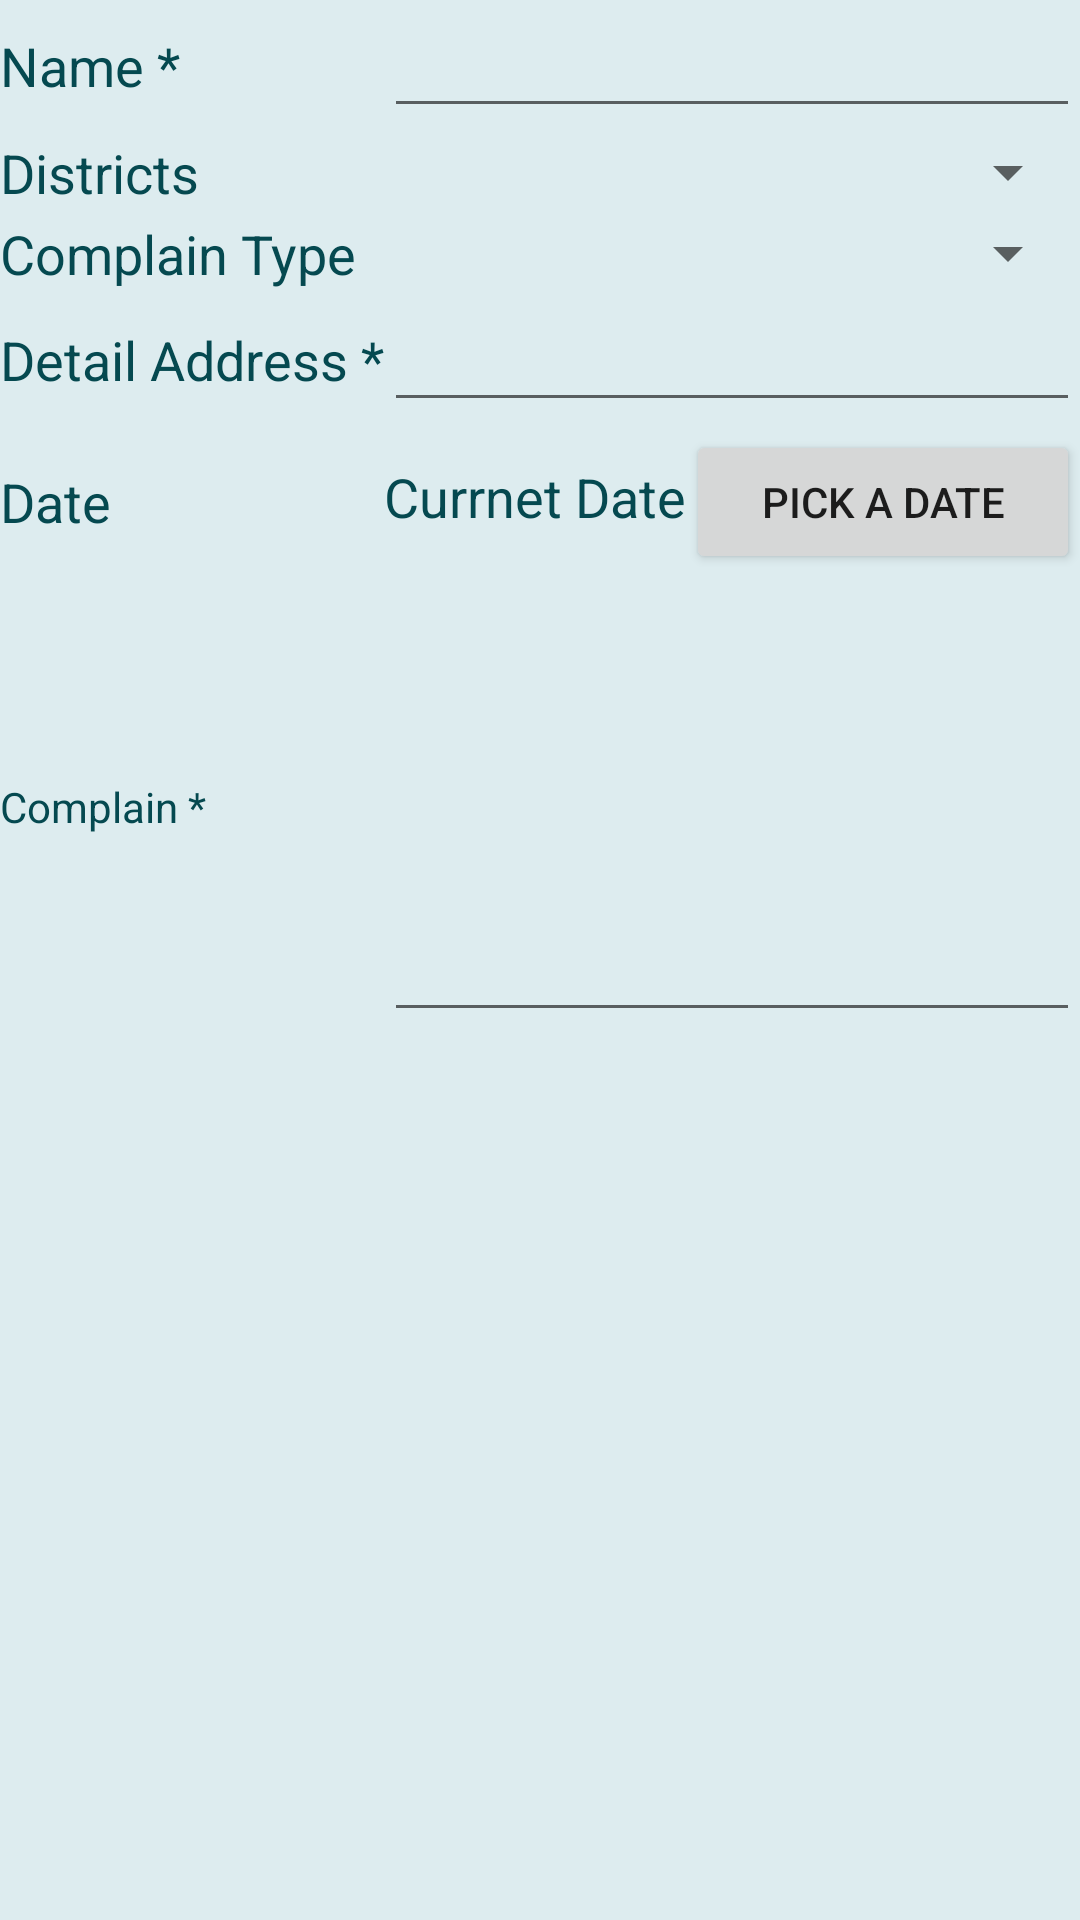

This screen was rendered from an Android layout file. Write that file and the resources it references.
<!-- AndroidManifest.xml: fallback theme Theme.MaterialComponents.DayNight.NoActionBar -->
<!-- res/layout/complainform.xml -->
<?xml version="1.0" encoding="utf-8"?>
<TableLayout xmlns:android="http://schemas.android.com/apk/res/android"
    style="@style/table" >

    <TableRow
        style="@style/row"
        android:layout_gravity="left"
        android:gravity="center_vertical" >

        <TextView
            android:id="@+id/tvName"
            android:layout_width="wrap_content"
            android:layout_height="wrap_content"
            android:textColor="#054950"
            android:text="Name *"
            android:textAppearance="?android:attr/textAppearanceMedium" 
             />

        <EditText
            android:id="@+id/etName"
            android:layout_width="match_parent"
            android:layout_height="wrap_content"
            android:inputType="text|textCapWords"
            android:layout_alignParentRight="true" >
        </EditText>    

    </TableRow>

    <TableRow style="@style/row" android:layout_gravity="left"
        android:gravity="center_vertical" >

        <TextView
            android:id="@+id/tvDistrict"
            android:layout_width="wrap_content"
            android:layout_height="wrap_content"
            android:layout_gravity="left|center_vertical"
            android:text="Districts"
            android:textAppearance="?android:attr/textAppearanceMedium"
            android:textColor="#054950" />

        <Spinner
            android:id="@+id/spDistrict"
            android:layout_width="match_parent"
            android:layout_height="wrap_content"
            android:layout_alignParentRight="true" >
        </Spinner>
    </TableRow>

    <TableRow style="@style/row" >

        <TextView
            android:id="@+id/tvComplain"
            android:layout_width="wrap_content"
            android:layout_height="wrap_content"
            android:textColor="#054950"
            android:layout_gravity="left|center_vertical"
            android:text="Complain Type"
            android:textAppearance="?android:attr/textAppearanceMedium"  
            />

        <Spinner
            android:id="@+id/spType"
            android:layout_width="match_parent"
            android:layout_height="wrap_content"
            android:layout_alignParentRight="true">
        </Spinner>
    </TableRow>

    <TableRow style="@style/row" >

        <TextView
            android:id="@+id/tvAdd"
            android:layout_width="wrap_content"
            android:layout_height="wrap_content"
            android:textColor="#054950"
            android:layout_gravity="left|center_vertical"
            android:text="Detail Address *"
            android:textAppearance="?android:attr/textAppearanceMedium" 
             />

        <EditText
            android:id="@+id/etAdd"
            android:layout_width="match_parent"
            android:layout_height="wrap_content"
            android:inputType="textPostalAddress"
            android:layout_alignParentRight="true" >
        </EditText>
    </TableRow>

    <TableRow
        style="@style/row"
        android:textAppearance="?android:attr/textAppearanceMedium"  >

        <TextView
            android:id="@+id/tvDate"
            android:layout_width="wrap_content"
            android:layout_height="wrap_content"
            android:textColor="#054950"
            android:layout_gravity="left|center_vertical"
            android:text="Date"
            android:textAppearance="?android:attr/textAppearanceMedium" 
            />
         <LinearLayout 
		android:layout_width="match_parent" 
		android:layout_height="wrap_content" 
		android:orientation="horizontal" 
		android:layout_alignParentRight="true"
		>
            <TextView android:id="@+id/currentdate"
                android:layout_width="wrap_content"
                android:layout_height="wrap_content"
                android:text="Currnet Date"
                android:textColor="#054950"
                android:textAppearance="?android:attr/textAppearanceMedium"  >
            </TextView>
            <Button 
            	android:id="@+id/pkdate"
            	android:layout_width="fill_parent"
                android:layout_height="wrap_content"
                android:text="Pick a date">
            </Button>
		</LinearLayout>
        
    </TableRow>

    <TableRow style="@style/row" >

        <TextView
            android:id="@+id/tvComplain"
            android:layout_width="wrap_content"
            android:layout_height="wrap_content"
            android:layout_gravity="left|center_vertical"
            android:textColor="#054950"
            android:text="Complain *"
              />

        <EditText
            android:id="@+id/etComplain"
            android:layout_width="match_parent"
            android:layout_height="150dip"
            android:inputType="textMultiLine"
            android:gravity="top"
            android:layout_alignParentRight="true" >
        </EditText>
    </TableRow>
  

</TableLayout>
<!-- resources referenced by this layout -->
<resources>
  <style name="row">
  		<item name="android:layout_width">fill_parent</item>
  		<item name="android:layout_height">fill_parent</item>
  		<item name="android:paddingTop">4px</item>
  		<item name="android:paddingBottom">4px</item>
  		<item name="android:background">#ddecef</item>
  	</style>
  <style name="table">
  		<item name="android:layout_width">fill_parent</item>
  		<item name="android:layout_height">fill_parent</item>
  		<item name="android:layout_gravity">center</item>
  		<item name="android:stretchColumns">1</item>
  		<item name="android:background">#ddecef</item>
  	</style>
</resources>
